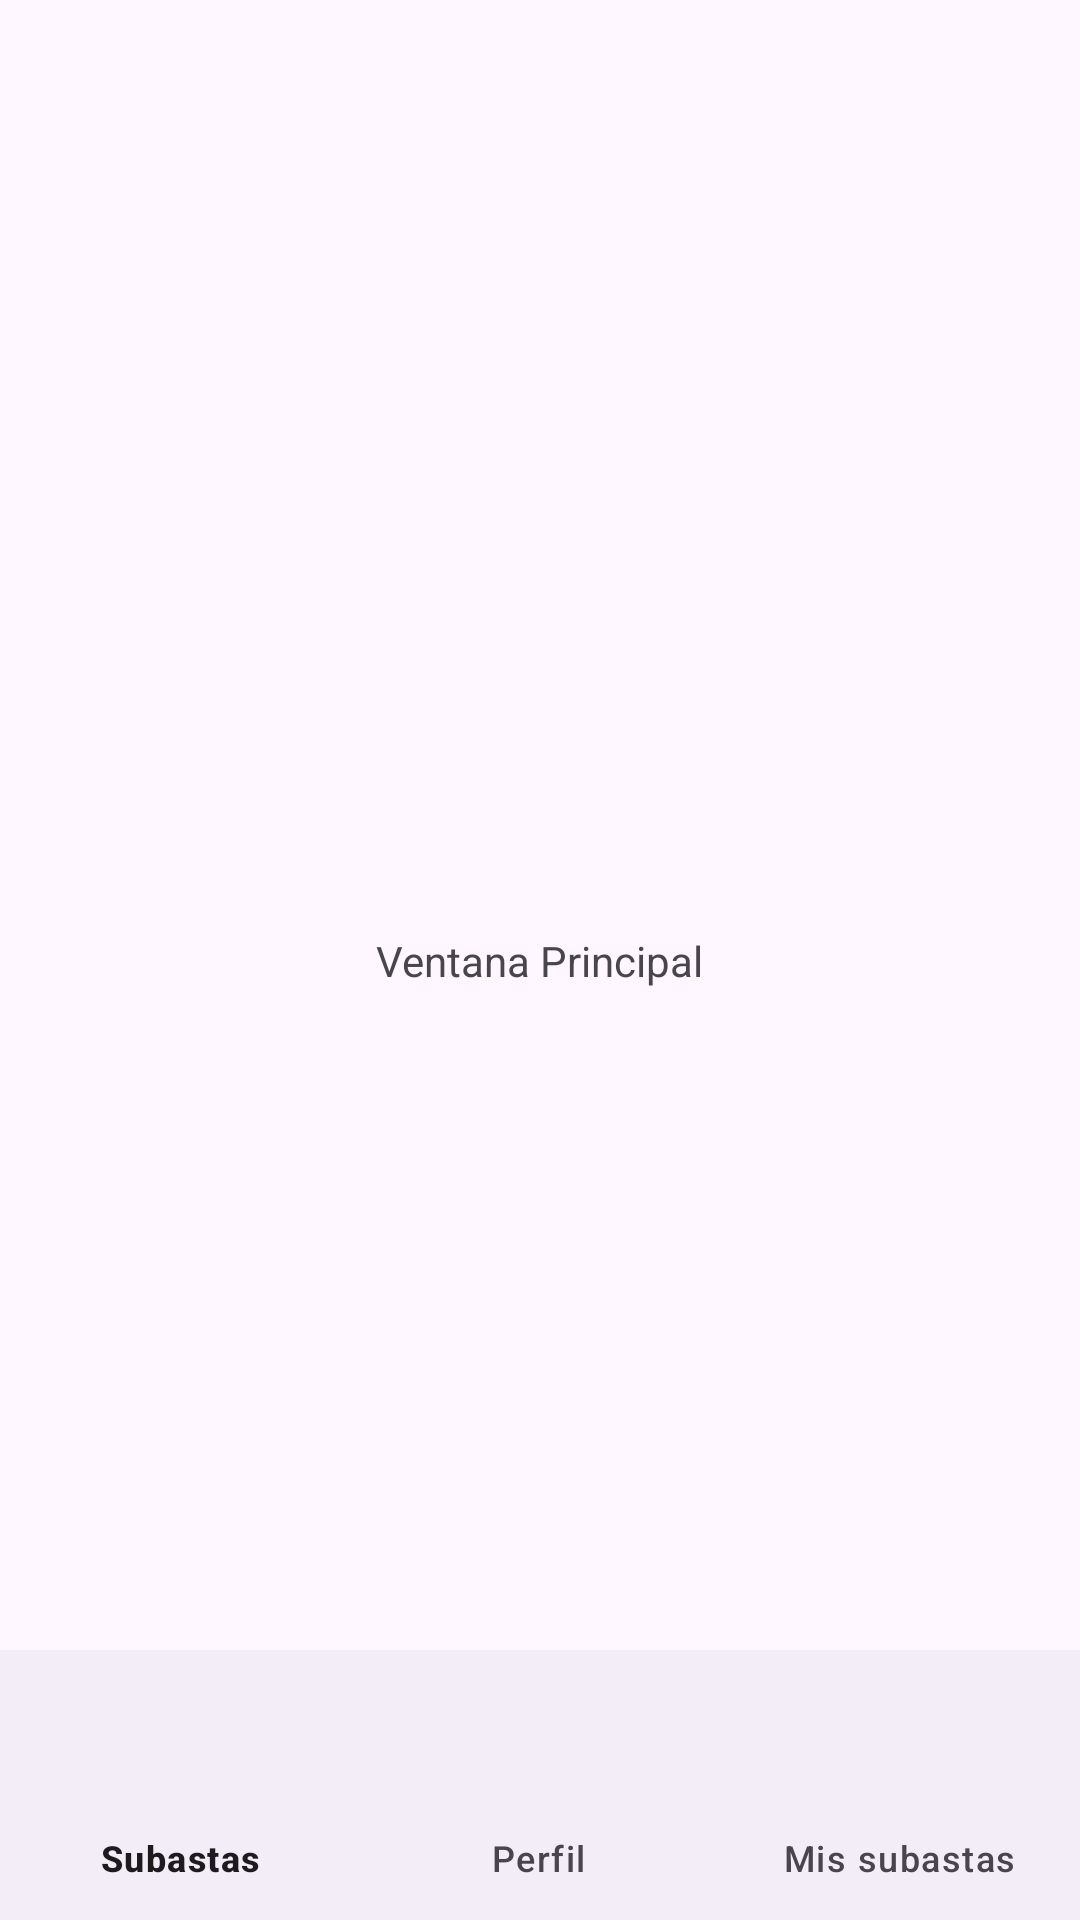

Write the Android layout XML for this screen, with the resource values it uses.
<!-- AndroidManifest.xml: application theme Theme.Prototipo10 -->
<!-- res/layout/activity_ventana_principal.xml -->
<?xml version="1.0" encoding="utf-8"?>
<androidx.constraintlayout.widget.ConstraintLayout xmlns:android="http://schemas.android.com/apk/res/android"
    xmlns:app="http://schemas.android.com/apk/res-auto"
    xmlns:tools="http://schemas.android.com/tools"
    android:id="@+id/main"
    android:layout_width="match_parent"
    android:layout_height="match_parent"
    tools:context=".VentanaPrincipal">

    <TextView
        android:id="@+id/textView2"
        android:layout_width="wrap_content"
        android:layout_height="wrap_content"
        android:text="Ventana Principal"
        app:layout_constraintBottom_toBottomOf="parent"
        app:layout_constraintEnd_toEndOf="parent"
        app:layout_constraintStart_toStartOf="parent"
        app:layout_constraintTop_toTopOf="parent" />

    <FrameLayout
        android:id="@+id/frame_layout"
        android:layout_width="match_parent"
        android:layout_height="0dp"
        app:layout_constraintRight_toRightOf="parent"
        app:layout_constraintLeft_toLeftOf="parent"
        app:layout_constraintBottom_toTopOf="@+id/menu_nav"
        app:layout_constraintTop_toTopOf="parent"
        >

    </FrameLayout>

    <com.google.android.material.bottomnavigation.BottomNavigationView
        android:id="@+id/menu_nav"
        android:layout_width="match_parent"
        android:layout_height="90dp"
        app:menu="@menu/menu"
        app:layout_constraintRight_toRightOf="parent"
        app:layout_constraintLeft_toLeftOf="parent"
        app:layout_constraintBottom_toBottomOf="parent"
        >

    </com.google.android.material.bottomnavigation.BottomNavigationView>



</androidx.constraintlayout.widget.ConstraintLayout>
<!-- resources referenced by this layout -->
<resources>
  <style name="Theme.Prototipo10" parent="Base.Theme.Prototipo10" />
  <style name="Base.Theme.Prototipo10" parent="Theme.Material3.DayNight.NoActionBar">
          
          
      </style>
</resources>
